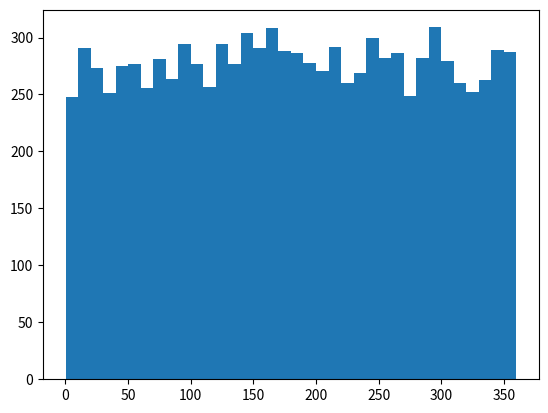
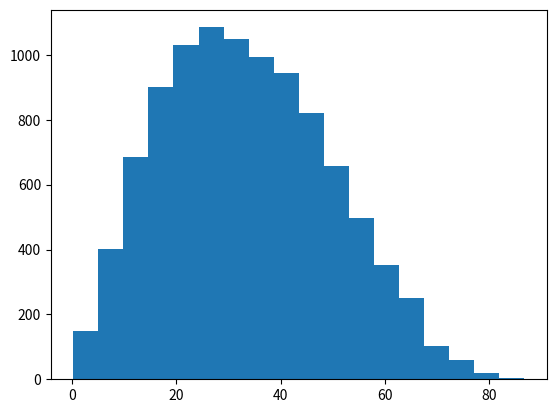

Generate these figures, in order, with matplotlib:
import numpy as np
import matplotlib.pyplot as plt

#----Constants-----
'''
def muon_spectrum():

    differential_flux = E**(-2.7)*np.cos(zenith)**2*np.sin(zenith)

#Open sky 
N_open = 1000
lam = 200

def simulate_measurment(integrated_density):
    ideal_count = N_open * np.exp(-(integrated_density/lam))
    
    #add gaussian noise
    N_observed = rand.gauss(ideal_count, np.sqrt(ideal_count))

    return N_observed
'''
"""
For low energy muons the energy spectrum can be approximated as 0.14E^-2.7 cm^-2s^-1sr^-1, valid only from 10GeV above

cos^2(x) angular spectrum

cos(x) from detector area projection 

sin(x) solid angle 
"""


E_min = 1 #GeV
E_max = 100 #GeV

def sample_muon_directions(N_muons):
    directions = []

    while len(directions)<N_muons:

        zenith = np.random.uniform(0, np.pi/2)

        if np.random.uniform(0,1)< (np.cos(zenith)**3)*np.sin(zenith):
            azimuth = np.random.uniform(0, 2*np.pi)
            directions.append((azimuth, zenith))  
        
    return np.array(directions)


directions = sample_muon_directions(10000)

azimuth = directions[:,0] * 180/np.pi
zenith = directions[:,1] * 180/np.pi

plt.hist(azimuth, bins = 36)
plt.show()

plt.hist(zenith, bins = 18)
plt.show()
